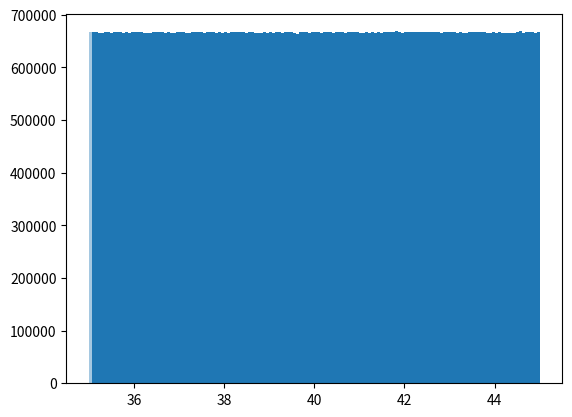

Recreate this plot in Python. (Note: this script raises an exception after producing the figure.)
import numpy as np
import matplotlib.pylab as plt
velocidades=np.random.uniform(35,45,int(1E8))
alp=0.4
N=150
angulos=np.random.uniform(0,np.pi/2,int(1E8))
g=9.8
plt.hist(velocidades,bins=N,alpha=alp,normed=1,label=' Inicial')
distancias=((velocidades**2)*np.sin(2*angulos))/g
arriveData=np.array([61.0-5.0,61.0+5.0,115.0-5.0,115.0+5.0,31.0-5.0,31.0+5.0,177.0-5.0,177.0+5.0])

index=np.logical_and(distancias>arriveData[0], distancias<arriveData[1])
vel2=velocidades[index]
plt.hist(vel2,bins=N,alpha=alp,normed=1,label='1ra observación')
ang2=np.random.uniform(0,np.pi/2,len(vel2))
dist2=((vel2**2)*np.sin(2*ang2))/g
index2=np.logical_and(dist2>arriveData[2], dist2<arriveData[3])
vel3=vel2[index2]
plt.hist(vel3,bins=N,alpha=alp,normed=1,label='2da observación')
ang3=np.random.uniform(0,np.pi/2,len(vel3))
dist3=((vel3**2)*np.sin(2*ang3))/g
index3=np.logical_and(dist3>arriveData[4], dist3<arriveData[5])
vel4=vel3[index3]
plt.hist(vel4,bins=N,alpha=alp,normed=1,label='3ra observación')
ang4=np.random.uniform(0,np.pi/2,len(vel4))
dist4=((vel4**2)*np.sin(2*ang4))/g
index4=np.logical_and(dist4>arriveData[6], dist4<arriveData[7])
vel5=vel4[index4]
plt.hist(vel5,bins=N,alpha=alp,normed=1,label='4ta observación')
plt.xlabel('velocidades')
plt.ylabel('probabilidad')
plt.title('histograma distribución velocidades')
plt.legend()

plt.savefig('histograma.png')
